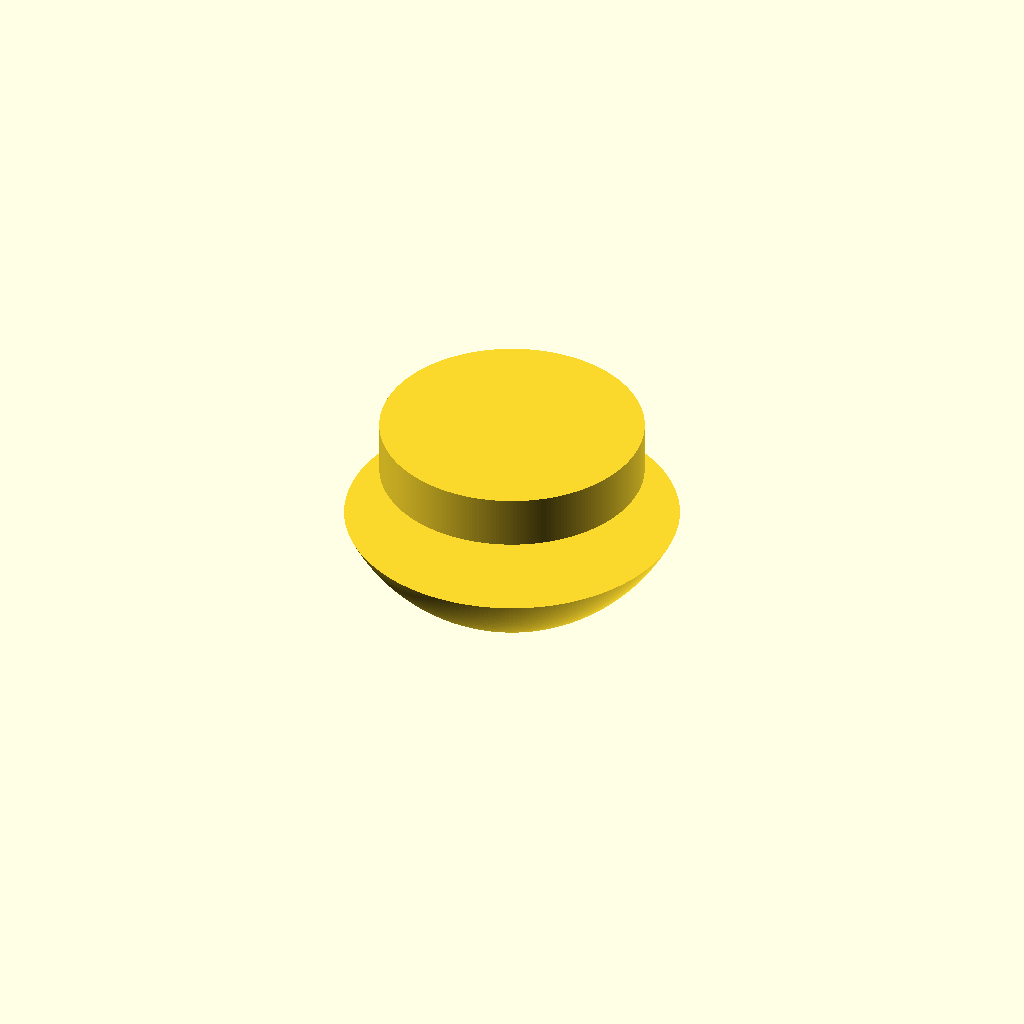
Cell 1: rendered with the file's own defaults.
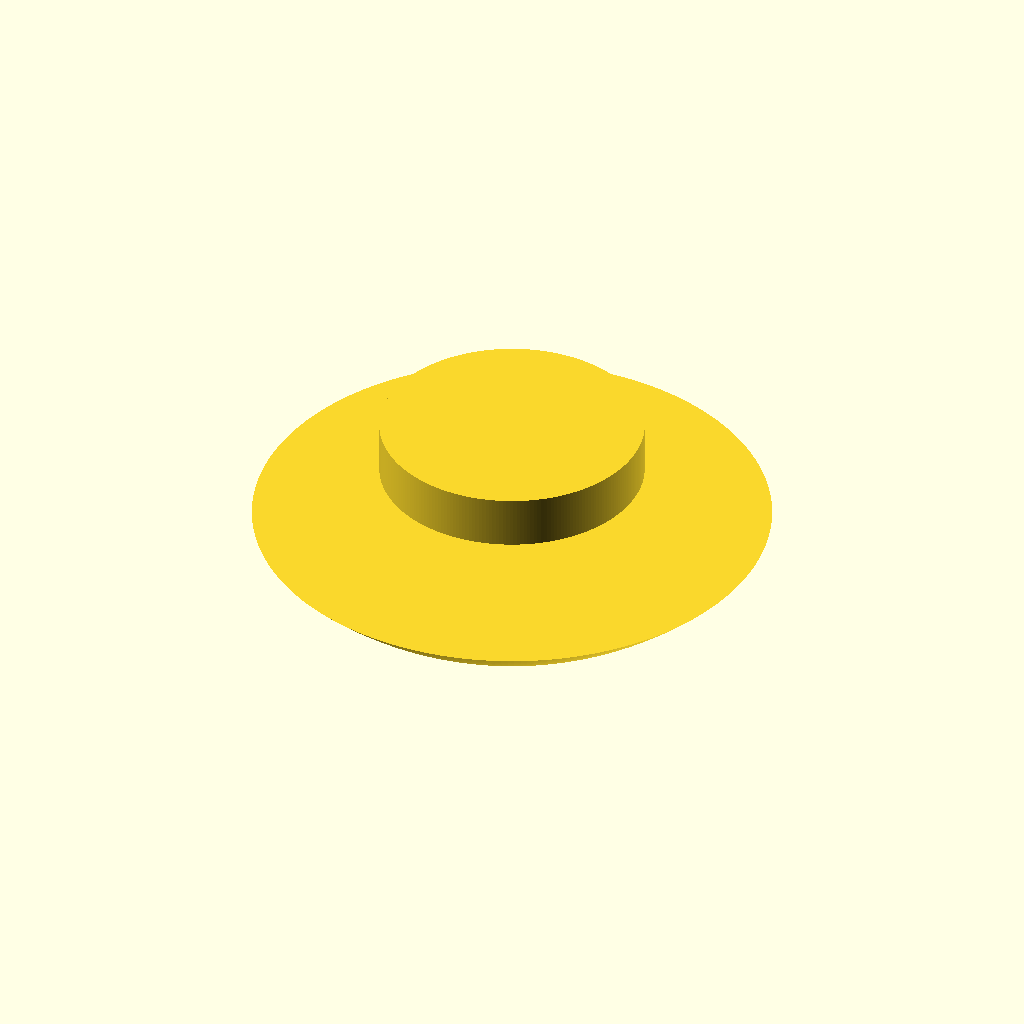
Cell 2: the same model with eye_diameter = 28.
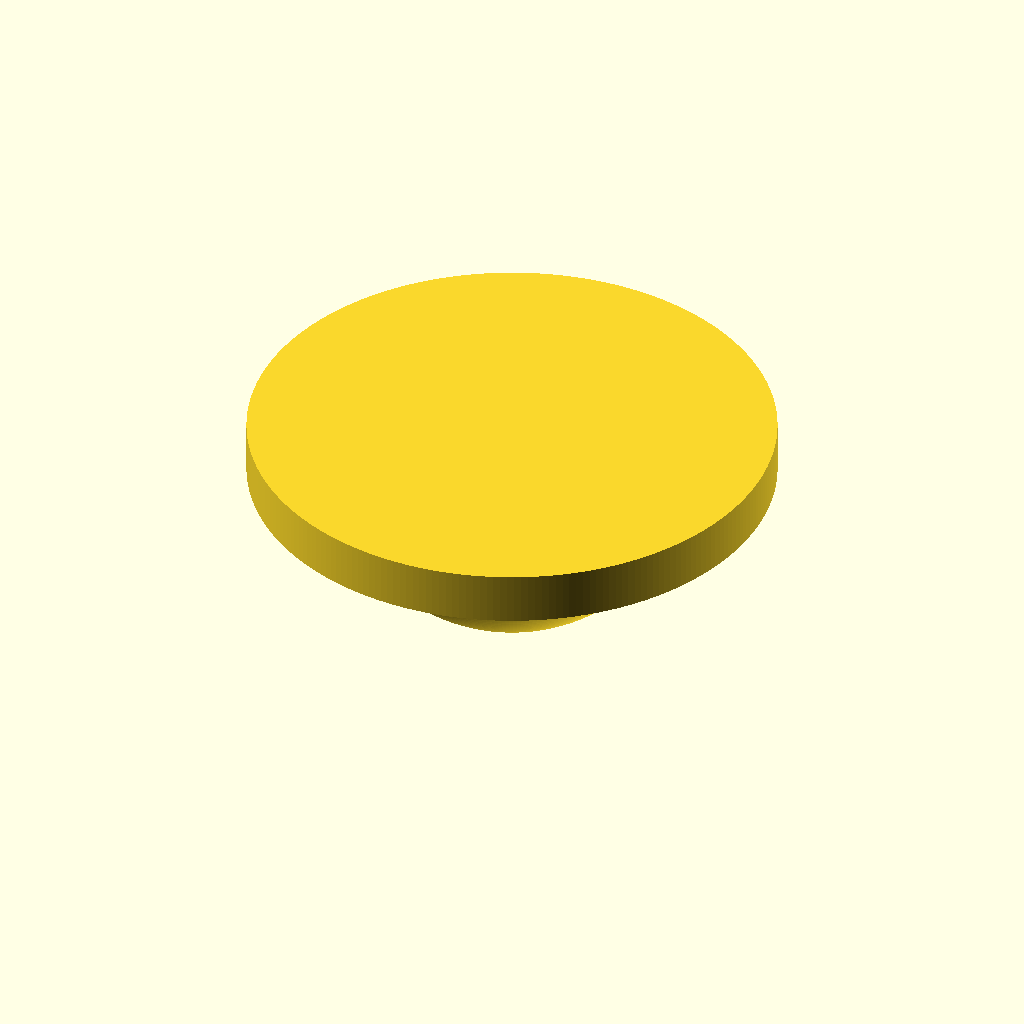
Cell 3: the same model with inside_diameter = 20.
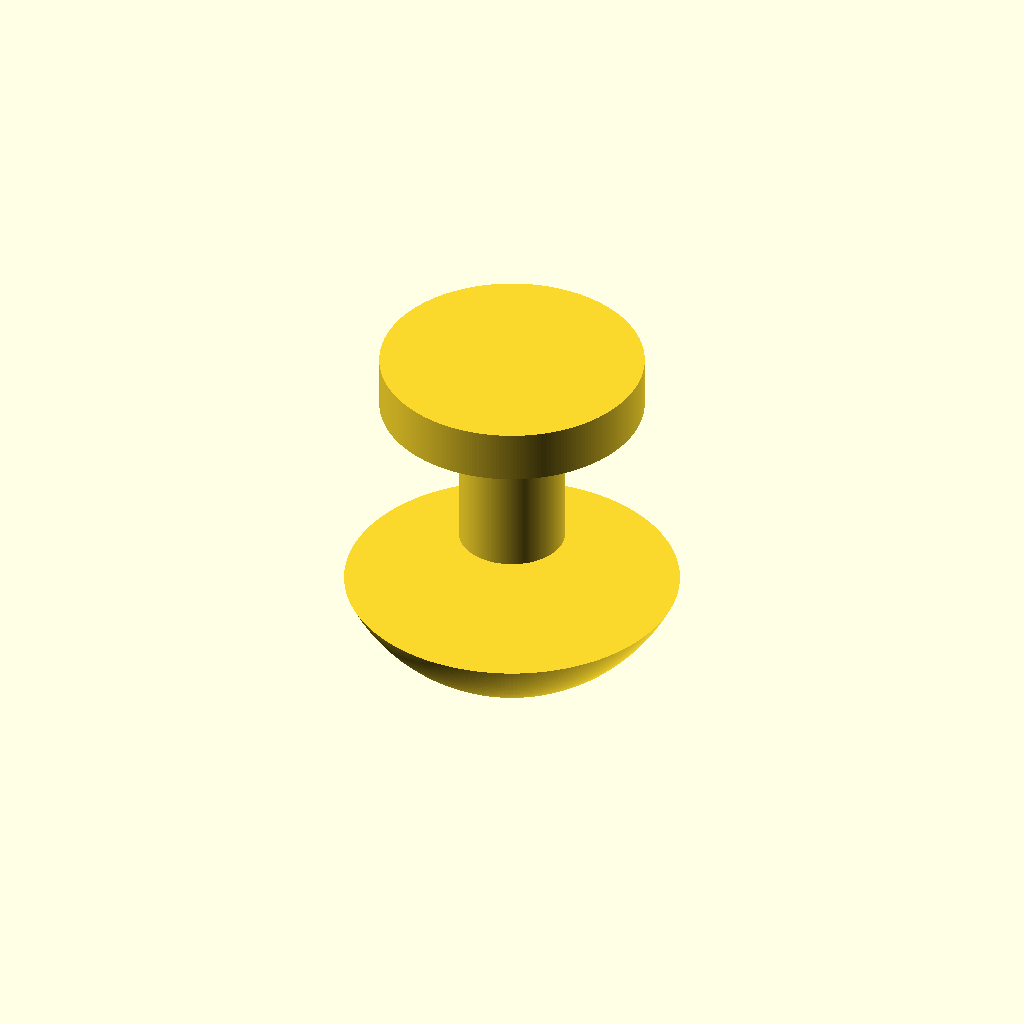
Cell 4 — post_length set to 6, the other parameters unchanged.
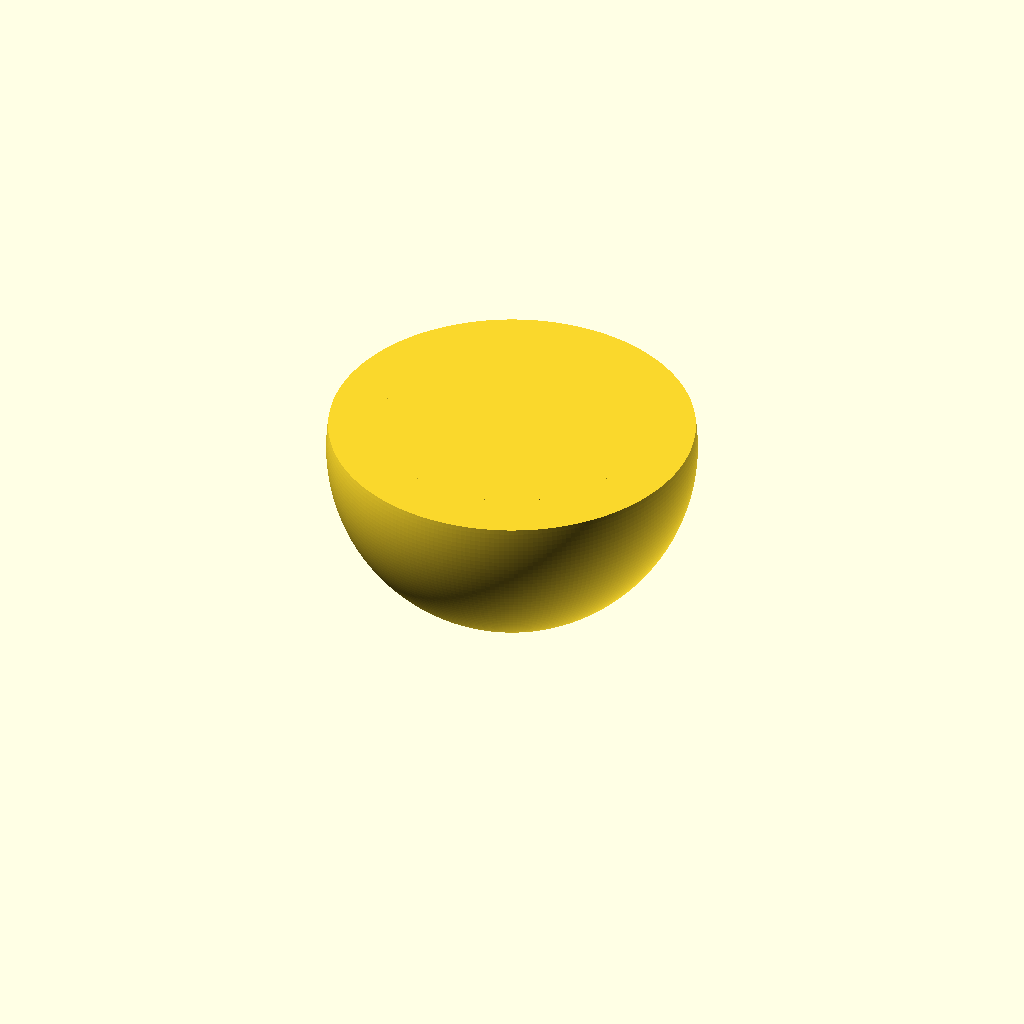
Cell 5 — post_diameter set to 8, the other parameters unchanged.
All cells are drawn from one camera (rotation 55°, 0°, 25°, orthographic, colour scheme Cornfield), so only the parameter changes between them.
The OpenSCAD source (bee-eye.scad):
eye_diameter=14;
inside_diameter=10;
post_length=3;
post_diameter=4;

union() {
  translate([0, 0, -post_length])
  intersection() {
    translate([0, 0, eye_diameter/2])
      sphere(d=eye_diameter, $fn=240);
    translate([0, 0, -eye_diameter/2+post_diameter])
      cube([eye_diameter, eye_diameter, eye_diameter], center=true);
  }

  cylinder(d=post_diameter, h=post_length, $fn=240);

  translate([0, 0, post_length])
  cylinder(d=inside_diameter, h=2, $fn=240);
}
Parameter table extracted from the source (name, type, default, range or options):
eye_diameter: number, default 14
inside_diameter: number, default 10
post_length: number, default 3
post_diameter: number, default 4
